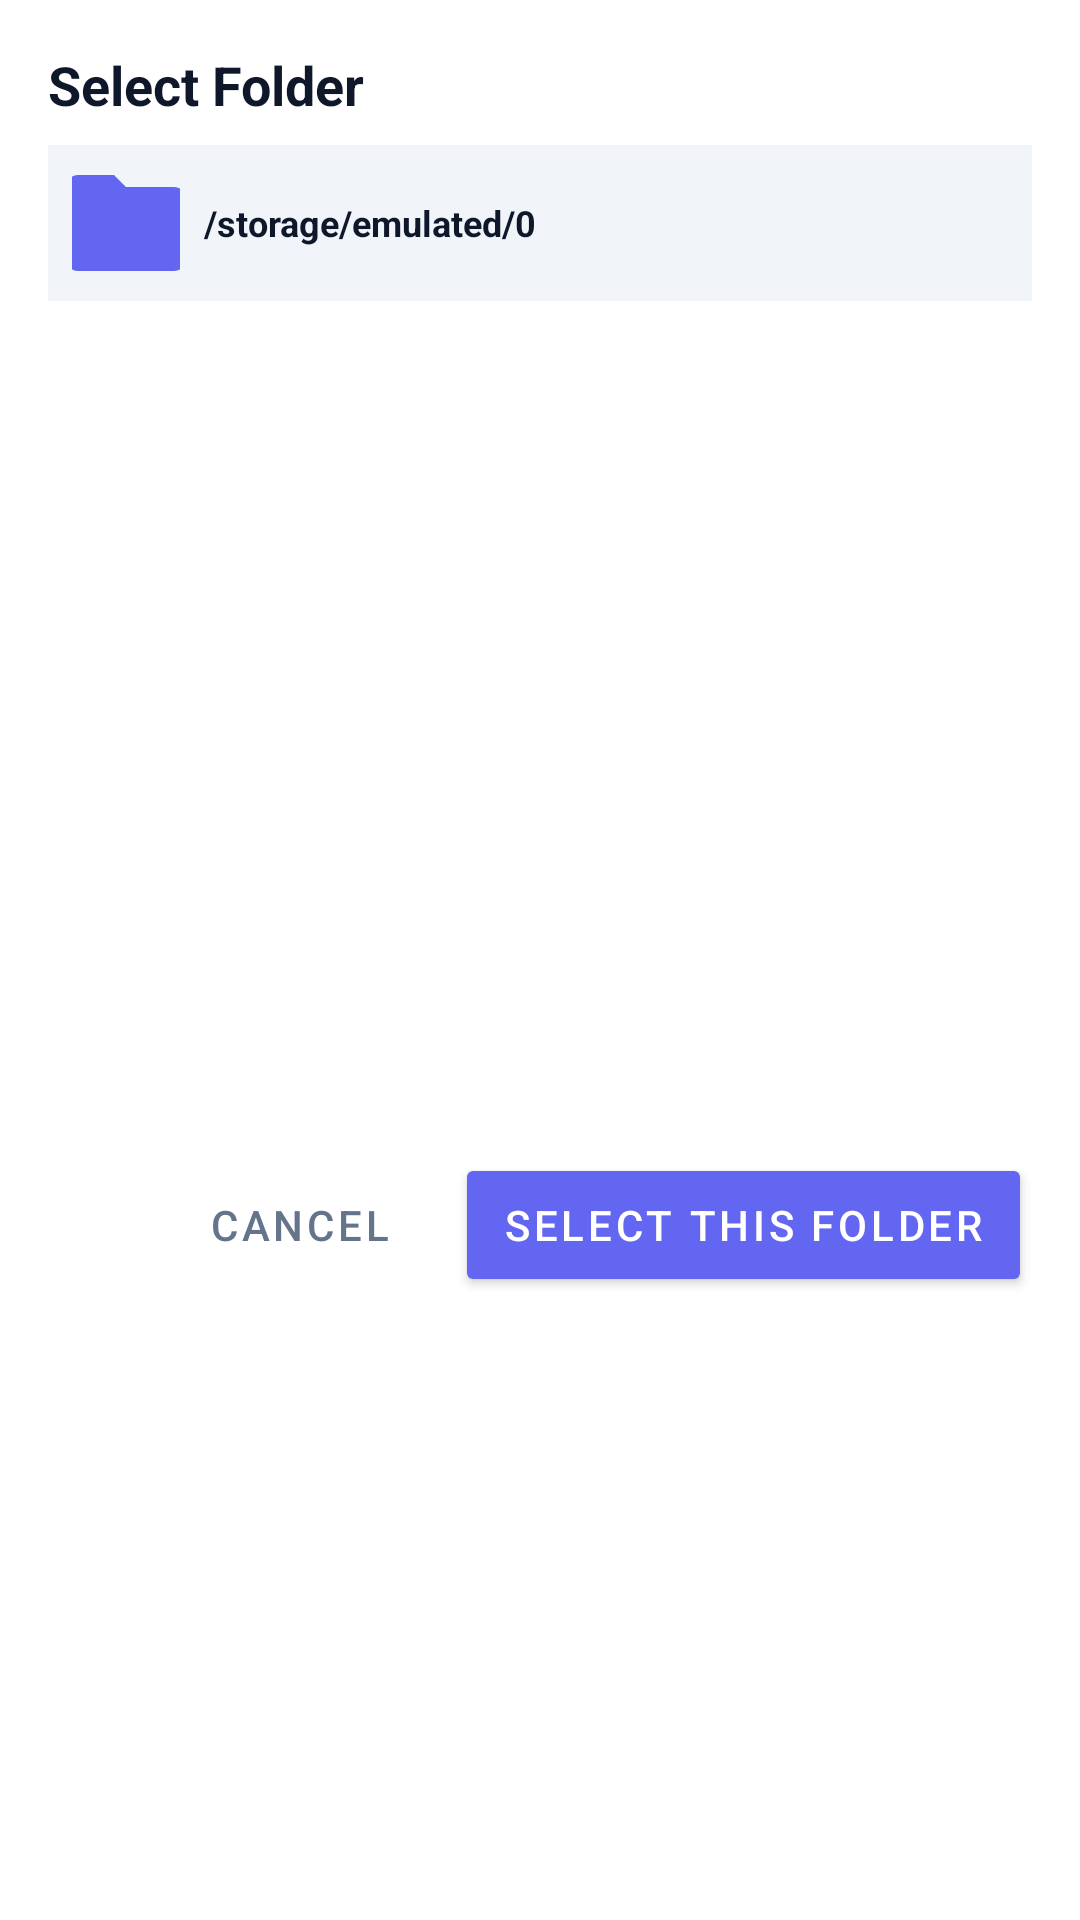

Layout XML and referenced resources for this Android screen:
<!-- AndroidManifest.xml: application theme Theme.FolderShortcut -->
<!-- res/layout/dialog_folder_picker.xml -->
<?xml version="1.0" encoding="utf-8"?>
<LinearLayout xmlns:android="http://schemas.android.com/apk/res/android" xmlns:app="http://schemas.android.com/apk/res-auto"
    android:orientation="vertical"
    android:background="@color/surface"
    android:padding="16dp"
    android:layout_width="match_parent"
    android:layout_height="wrap_content">
    <TextView
        android:textSize="18sp"
        android:textStyle="bold"
        android:textColor="@color/text_primary"
        android:layout_width="match_parent"
        android:layout_height="wrap_content"
        android:text="Select Folder"/>
    <LinearLayout
        android:gravity="center_vertical"
        android:orientation="horizontal"
        android:background="@color/surface_variant"
        android:padding="8dp"
        android:layout_width="match_parent"
        android:layout_height="wrap_content"
        android:layout_marginTop="8dp">
        <ImageButton
            android:id="@+id/btnUpLevel"
            android:background="?attr/selectableItemBackgroundBorderless"
            android:layout_width="36dp"
            android:layout_height="36dp"
            android:contentDescription="Parent folder"
            app:srcCompat="@drawable/ic_folder"
            app:tint="@color/primary"/>
        <TextView
            android:textSize="12sp"
            android:textStyle="bold"
            android:textColor="@color/text_primary"
            android:ellipsize="middle"
            android:id="@+id/txtDialogPath"
            android:layout_width="0dp"
            android:layout_height="wrap_content"
            android:text="/storage/emulated/0"
            android:maxLines="1"
            android:layout_weight="1"
            android:layout_marginStart="8dp"/>
    </LinearLayout>
    <androidx.recyclerview.widget.RecyclerView
        android:id="@+id/recyclerFolderTree"
        android:layout_width="match_parent"
        android:layout_height="260dp"
        android:layout_marginTop="8dp"/>
    <LinearLayout
        android:gravity="end"
        android:orientation="horizontal"
        android:layout_width="match_parent"
        android:layout_height="wrap_content"
        android:layout_marginTop="16dp">
        <com.google.android.material.button.MaterialButton
            android:textColor="@color/text_secondary"
            android:id="@+id/btnCancelPicker"
            android:layout_width="wrap_content"
            android:layout_height="wrap_content"
            android:text="@string/cancel"
            style="@style/Widget.MaterialComponents.Button.TextButton"/>
        <com.google.android.material.button.MaterialButton
            android:id="@+id/btnSelectCurrentFolder"
            android:layout_width="wrap_content"
            android:layout_height="wrap_content"
            android:text="Select This Folder"
            android:layout_marginStart="8dp"
            app:backgroundTint="@color/primary"/>
    </LinearLayout>
</LinearLayout>
<!-- resources referenced by this layout -->
<resources>
  <color name="primary">#6366f1</color>
  <color name="surface">#ffffff</color>
  <color name="surface_variant">#f1f5f9</color>
  <color name="text_primary">#0f172a</color>
  <color name="text_secondary">#64748b</color>
  <!-- drawable ic_folder (drawable) -->
  <?xml version="1.0" encoding="utf-8"?>
  <vector xmlns:android="http://schemas.android.com/apk/res/android"
      android:height="48dp"
      android:width="48dp"
      android:viewportWidth="24"
      android:viewportHeight="24">
      <path
          android:fillColor="#ffffff"
          android:pathData="M10,4H4C2.9,4 2,4.9 2,6V18C2,19.1 2.9,20 4,20H20C21.1,20 22,19.1 22,18V8C22,6.9 21.1,6 20,6H12L10,4Z"/>
  </vector>
  <string name="cancel">Cancel</string>
  <style name="Theme.FolderShortcut" parent="@style/Theme.MaterialComponents.DayNight.NoActionBar">
          <item name="android:windowBackground">@color/background</item>
          <item name="android:statusBarColor">?attr/colorPrimaryVariant</item>
          <item name="colorOnPrimary">@color/on_primary</item>
          <item name="colorOnSecondary">@color/on_secondary</item>
          <item name="colorPrimary">@color/primary</item>
          <item name="colorPrimaryVariant">@color/primary_variant</item>
          <item name="colorSecondary">@color/secondary</item>
      </style>
  <color name="background">#f8fafc</color>
  <color name="on_primary">#ffffff</color>
  <color name="on_secondary">#ffffff</color>
  <color name="primary_variant">#4f46e5</color>
  <color name="secondary">#0ea5e9</color>
</resources>
